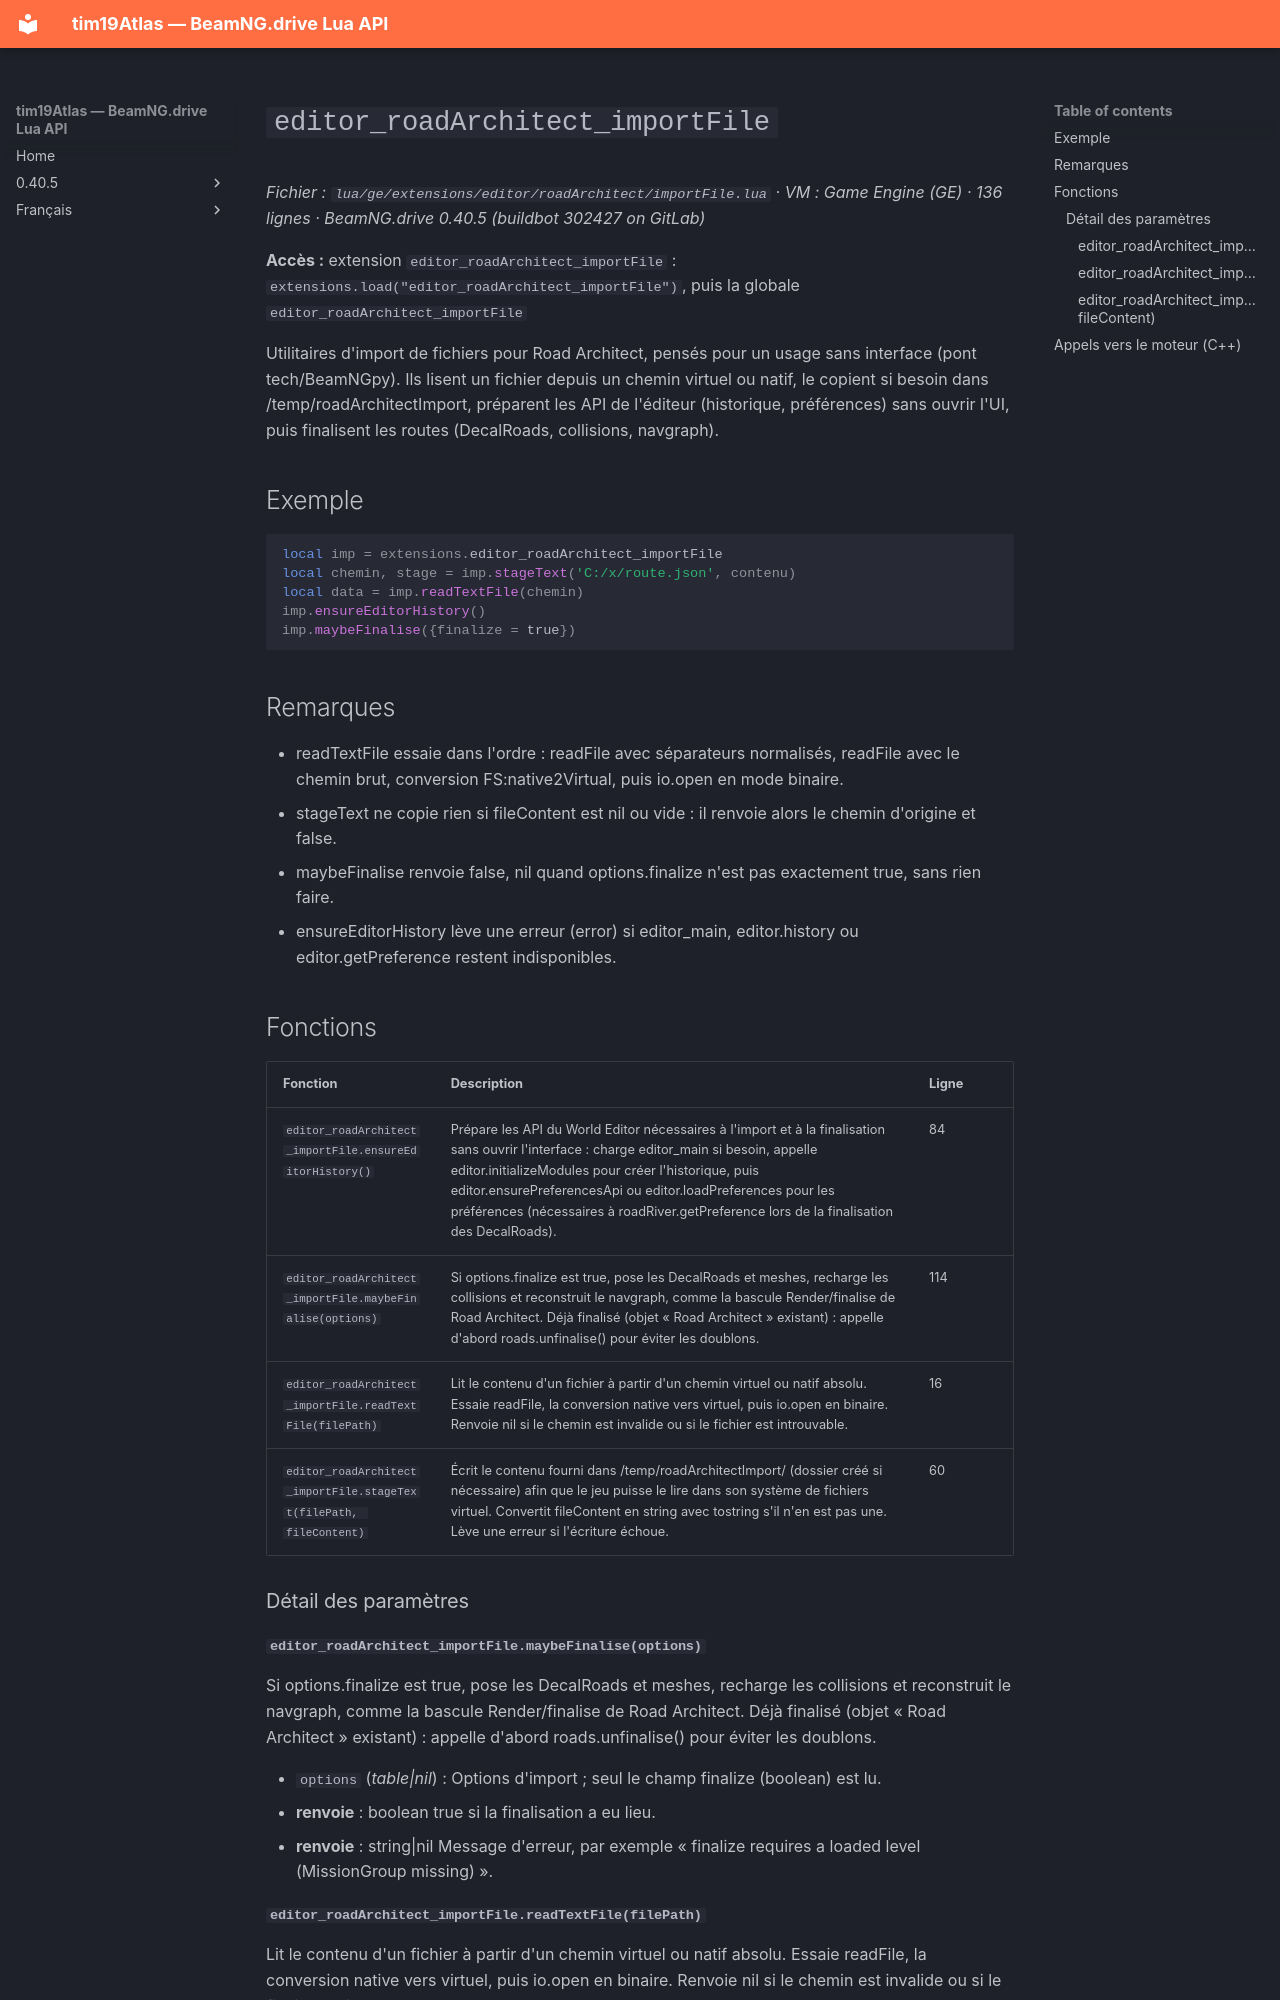

repository: Tim0219800/beamng-lua-atlas · page: fr/0.40.5/ge/extensions/editor/roadArchitect/importFile.html · generator: mkdocs

# `editor_roadArchitect_importFile`

*Fichier : `lua/ge/extensions/editor/roadArchitect/importFile.lua` · VM : Game Engine (GE) · 136 lignes · BeamNG.drive 0.40.5 (buildbot 302427 on GitLab)*

**Accès :** extension `editor_roadArchitect_importFile` : `extensions.load("editor_roadArchitect_importFile")`, puis la globale `editor_roadArchitect_importFile`

Utilitaires d'import de fichiers pour Road Architect, pensés pour un usage sans interface (pont tech/BeamNGpy). Ils lisent un fichier depuis un chemin virtuel ou natif, le copient si besoin dans /temp/roadArchitectImport, préparent les API de l'éditeur (historique, préférences) sans ouvrir l'UI, puis finalisent les routes (DecalRoads, collisions, navgraph).

## Exemple

```lua
local imp = extensions.editor_roadArchitect_importFile
local chemin, stage = imp.stageText('C:/x/route.json', contenu)
local data = imp.readTextFile(chemin)
imp.ensureEditorHistory()
imp.maybeFinalise({finalize = true})
```

## Remarques

- readTextFile essaie dans l'ordre : readFile avec séparateurs normalisés, readFile avec le chemin brut, conversion FS:native2Virtual, puis io.open en mode binaire.
- stageText ne copie rien si fileContent est nil ou vide : il renvoie alors le chemin d'origine et false.
- maybeFinalise renvoie false, nil quand options.finalize n'est pas exactement true, sans rien faire.
- ensureEditorHistory lève une erreur (error) si editor_main, editor.history ou editor.getPreference restent indisponibles.

## Fonctions

| Fonction | Description | Ligne |
|---|---|---|
| `editor_roadArchitect_importFile.ensureEditorHistory()` | Prépare les API du World Editor nécessaires à l'import et à la finalisation sans ouvrir l'interface : charge editor_main si besoin, appelle editor.initializeModules pour créer l'historique, puis editor.ensurePreferencesApi ou editor.loadPreferences pour les préférences (nécessaires à roadRiver.getPreference lors de la finalisation des DecalRoads). | 84 |
| `editor_roadArchitect_importFile.maybeFinalise(options)` | Si options.finalize est true, pose les DecalRoads et meshes, recharge les collisions et reconstruit le navgraph, comme la bascule Render/finalise de Road Architect. Déjà finalisé (objet « Road Architect » existant) : appelle d'abord roads.unfinalise() pour éviter les doublons. | 114 |
| `editor_roadArchitect_importFile.readTextFile(filePath)` | Lit le contenu d'un fichier à partir d'un chemin virtuel ou natif absolu. Essaie readFile, la conversion native vers virtuel, puis io.open en binaire. Renvoie nil si le chemin est invalide ou si le fichier est introuvable. | 16 |
| `editor_roadArchitect_importFile.stageText(filePath, fileContent)` | Écrit le contenu fourni dans /temp/roadArchitectImport/<nom du fichier> (dossier créé si nécessaire) afin que le jeu puisse le lire dans son système de fichiers virtuel. Convertit fileContent en string avec tostring s'il n'en est pas une. Lève une erreur si l'écriture échoue. | 60 |

### Détail des paramètres

#### `editor_roadArchitect_importFile.maybeFinalise(options)`

Si options.finalize est true, pose les DecalRoads et meshes, recharge les collisions et reconstruit le navgraph, comme la bascule Render/finalise de Road Architect. Déjà finalisé (objet « Road Architect » existant) : appelle d'abord roads.unfinalise() pour éviter les doublons.

- `options` (*table|nil*) : Options d'import ; seul le champ finalize (boolean) est lu.
- **renvoie** : boolean true si la finalisation a eu lieu.
- **renvoie** : string|nil Message d'erreur, par exemple « finalize requires a loaded level (MissionGroup missing) ».
